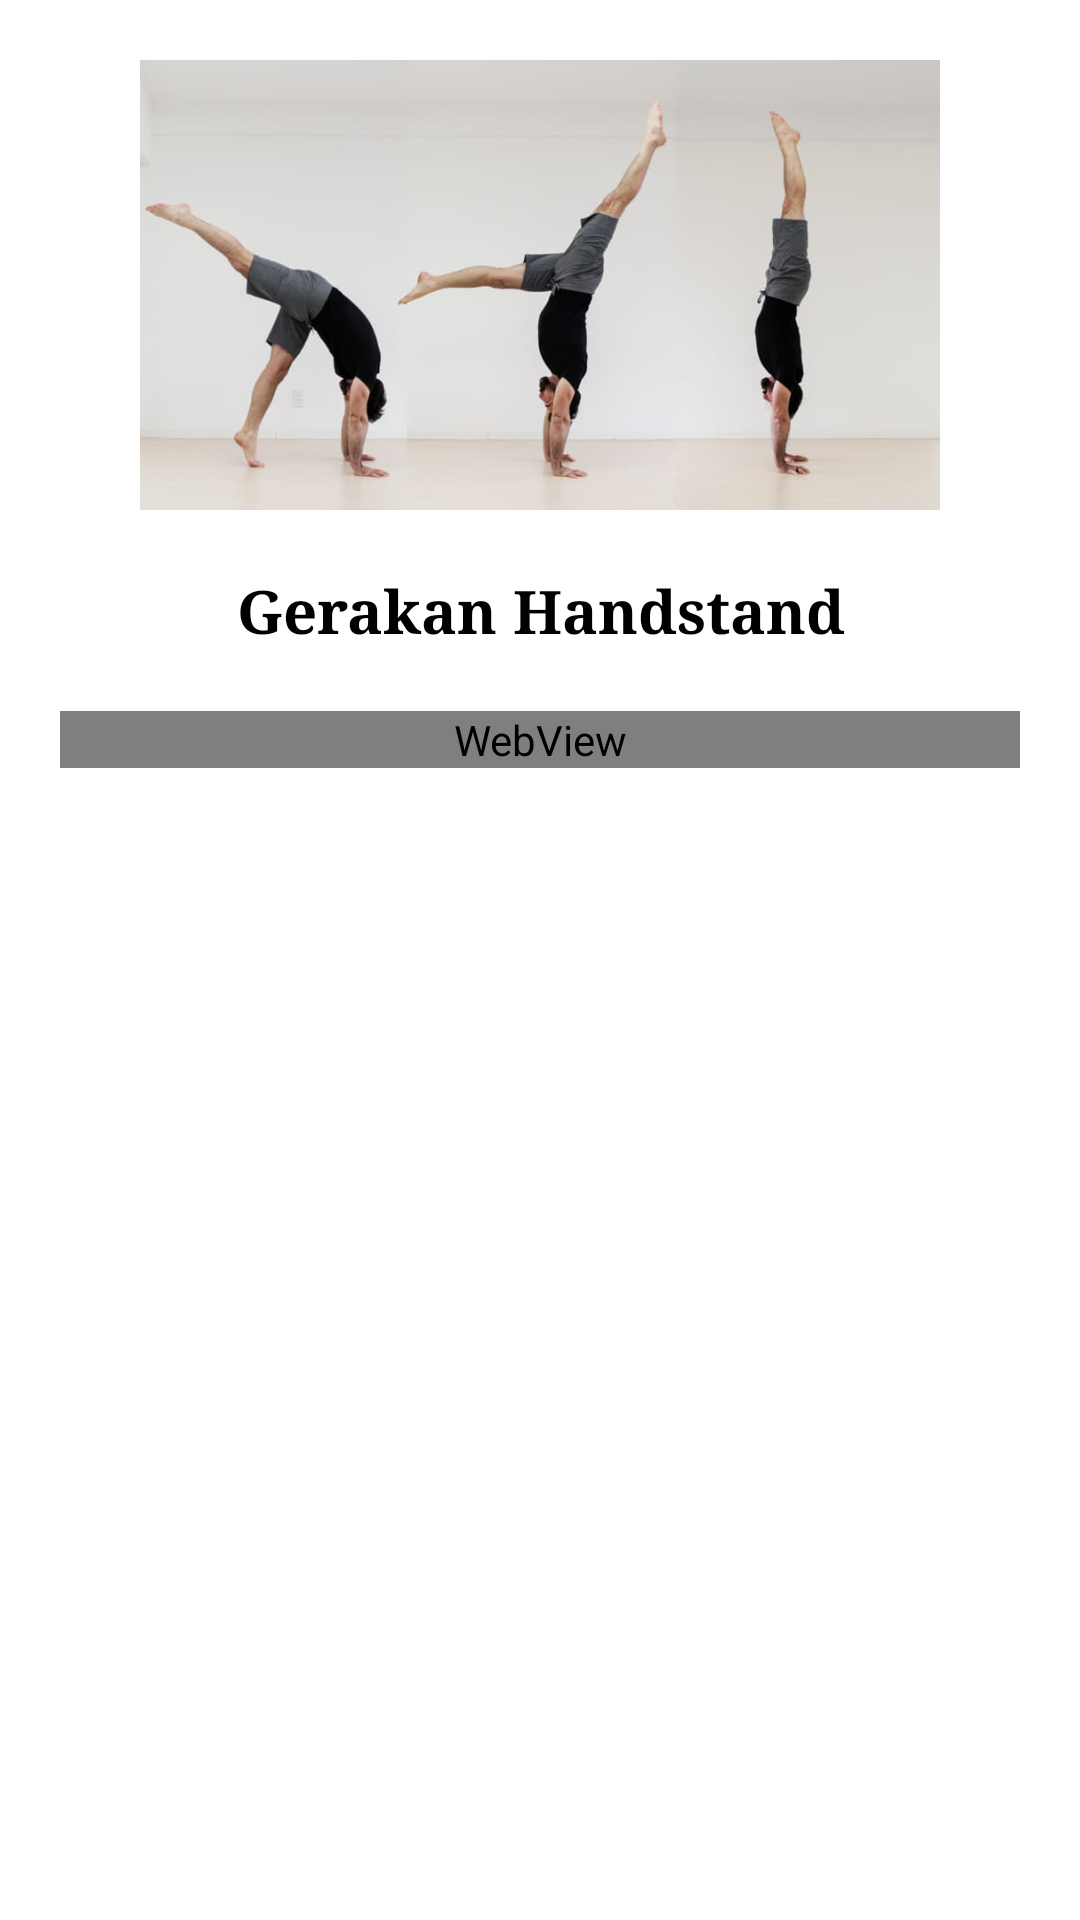

Write the Android layout XML for this screen, with the resource values it uses.
<!-- AndroidManifest.xml: application theme AppTheme -->
<!-- res/layout/activity_handstand.xml -->
<?xml version="1.0" encoding="utf-8"?>
<LinearLayout xmlns:android="http://schemas.android.com/apk/res/android"
    xmlns:tools="http://schemas.android.com/tools"
    android:layout_width="match_parent"
    android:layout_height="match_parent"
    android:orientation="vertical"
    android:padding="20dp"
    android:background="@color/white"
    tools:context=".Handstand">

    <ImageView
        android:layout_width="match_parent"
        android:layout_height="150dp"
        android:layout_gravity="center"
        android:src="@drawable/handstand"/>

    <TextView
        android:layout_width="match_parent"
        android:layout_height="wrap_content"
        android:layout_marginBottom="20dp"
        android:layout_marginTop="20dp"
        android:fontFamily="serif"
        android:gravity="center"
        android:text="Gerakan Handstand"
        android:textColor="@color/black"
        android:textSize="20sp"
        android:textStyle="bold"
        tools:ignore="HardcodedText"/>
    <ScrollView
        android:layout_width="match_parent"
        android:layout_height="match_parent"
        android:scrollbars="none">
        <WebView
            android:id="@+id/webview7"
            android:layout_width="match_parent"
            android:layout_height="match_parent"/>
    </ScrollView>
</LinearLayout>
<!-- resources referenced by this layout -->
<resources>
  <color name="black">#FF000000</color>
  <color name="white">#FFFFFF</color>
  <!-- drawable handstand: jpg bitmap (drawable, 16411 bytes) -->
  <style name="AppTheme" parent="Theme.AppCompat.Light.NoActionBar">
          
          <item name="colorPrimary">@color/colorPrimary</item>
          <item name="colorPrimaryDark">@color/colorPrimaryDark</item>
          <item name="colorAccent">@color/colorAccent</item>
      </style>
  <color name="colorPrimary">#3F51B5</color>
  <color name="colorPrimaryDark">#303F9F</color>
  <color name="colorAccent">#FF4081</color>
</resources>
